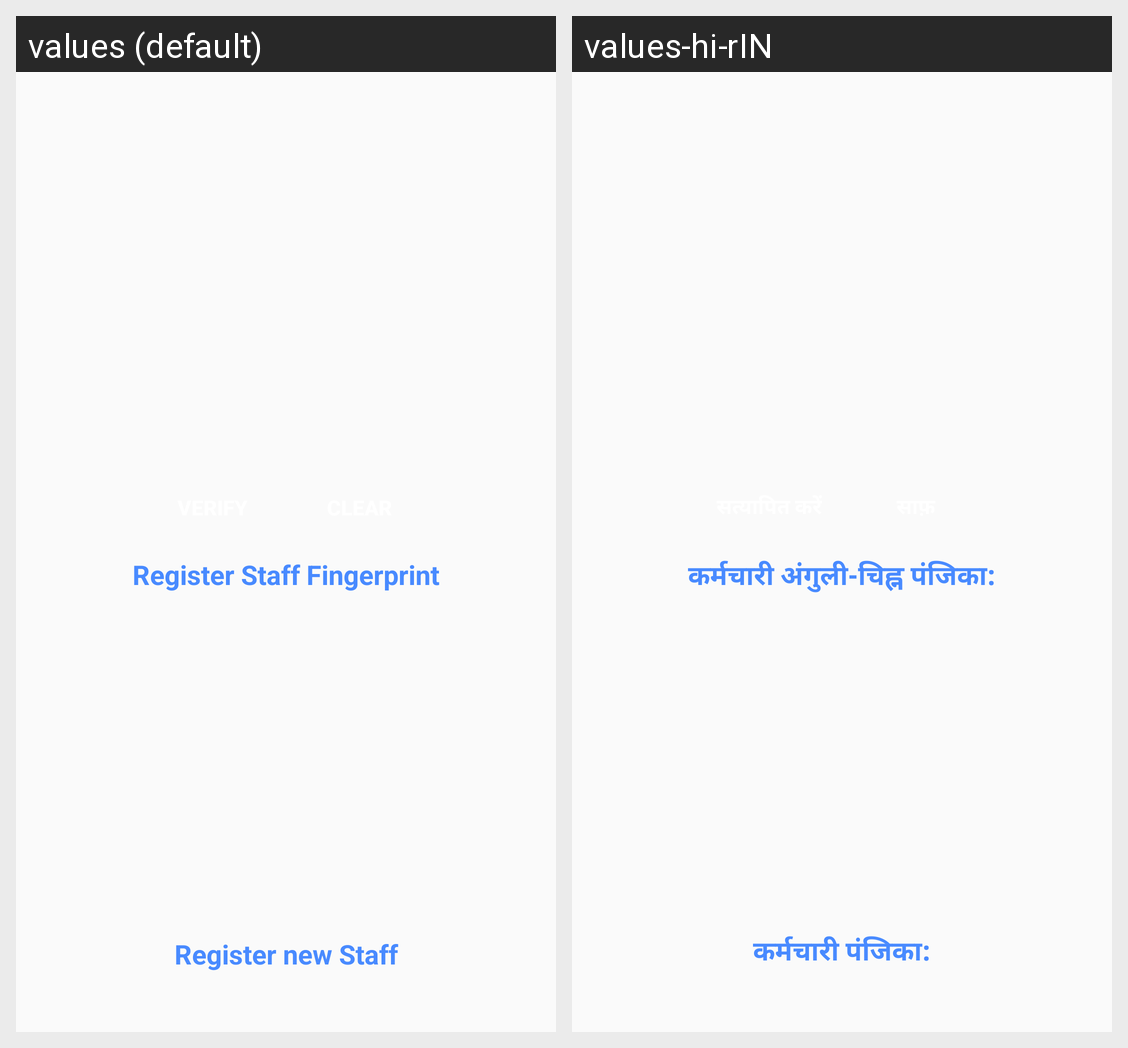

This grid shows one Android layout under two languages. Give, for every string resource on the screen, its name, the default text and each shown locale's text.
Android screen res/layout/staff_fingerprint.xml rendered under 2 locales, left to right: values (default), values-hi-rIN. Device: Nexus 5 (rendered at 1080×1920; each locale shown at half size, 540×960, under a caption strip naming it); theme AppTheme.
Strings drawn on this screen, with the default value and each locale's value (text and hints the layout hard-codes, and strings that could not be matched under every locale, appear in the picture but are not listed):

register_staff_fingerprint
  values: Register Staff Fingerprint
  values-hi-rIN: कर्मचारी अंगुली-चिह्न पंजिका:

register_new_staff
  values: Register new Staff
  values-hi-rIN: कर्मचारी पंजिका:
